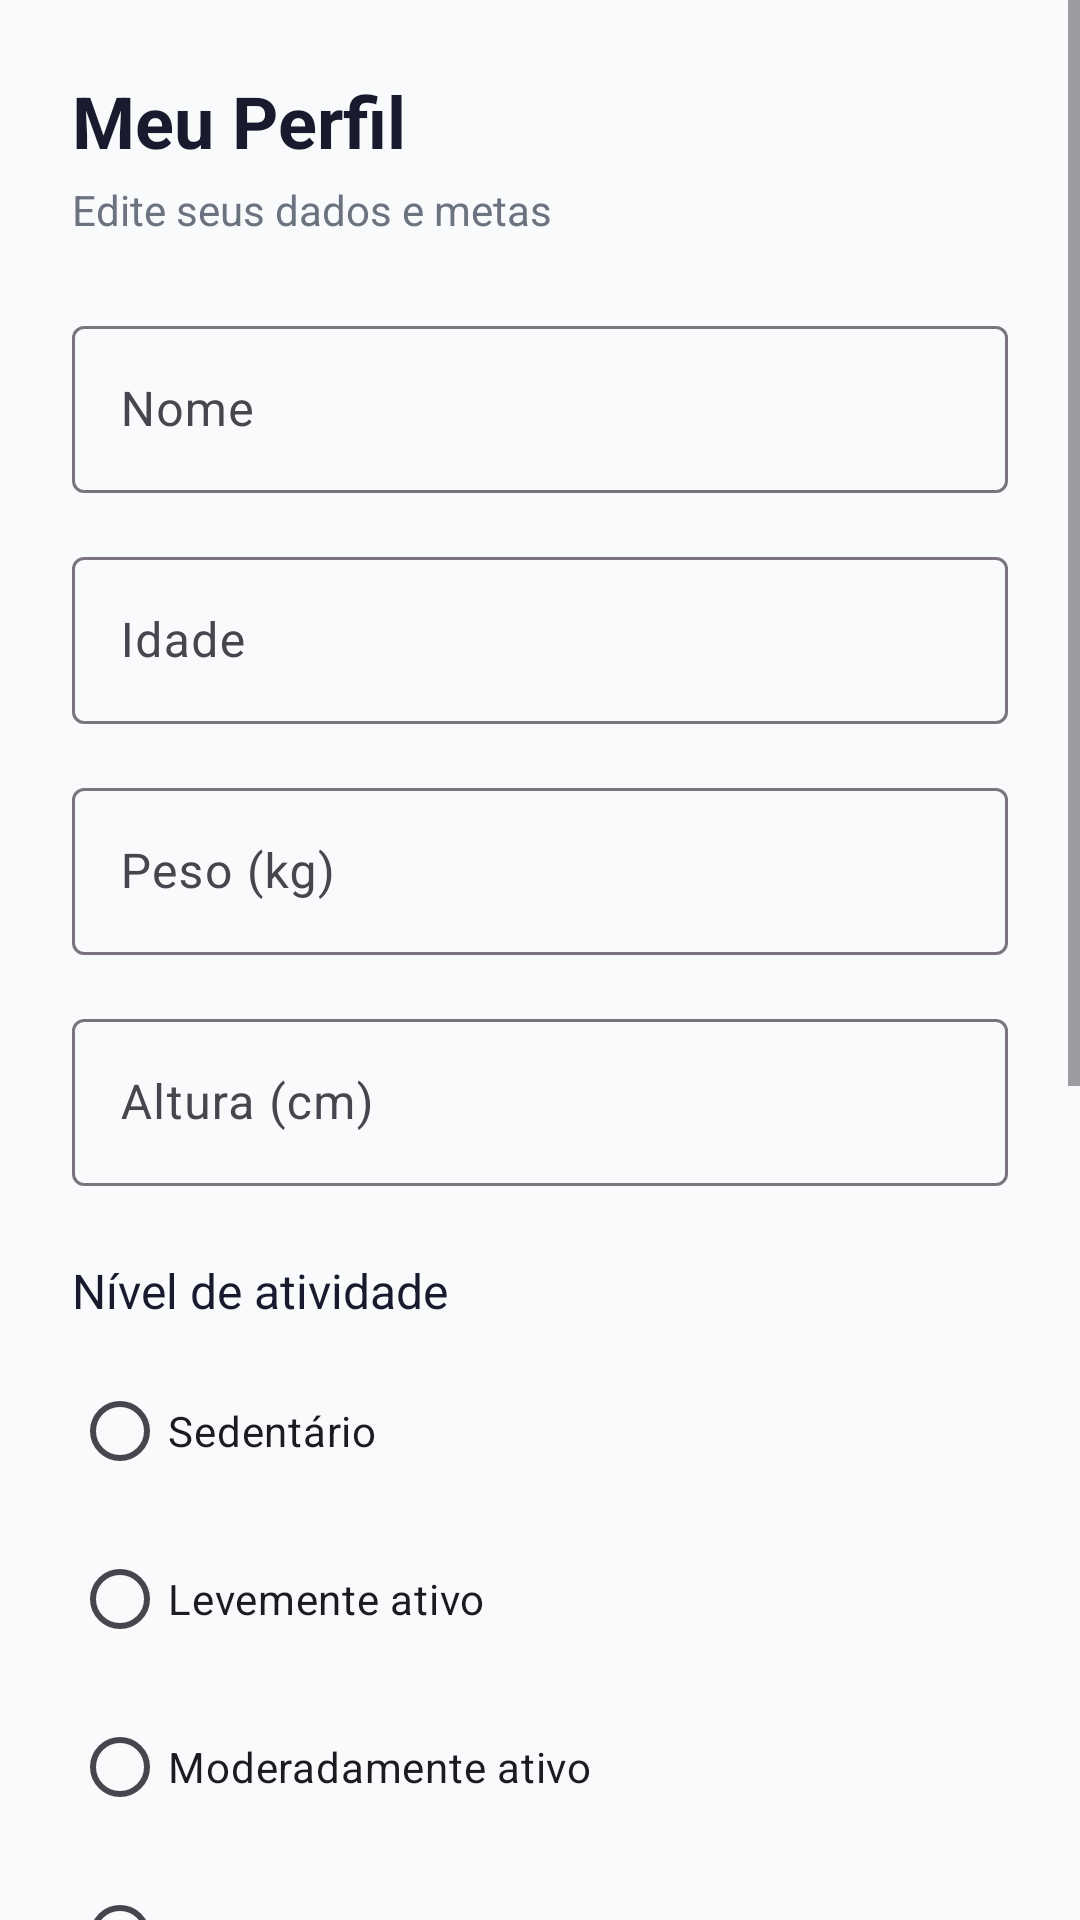

This screen was rendered from an Android layout file. Write that file and the resources it references.
<!-- AndroidManifest.xml: application theme Theme.VitalTrack -->
<!-- res/layout/fragment_profile.xml -->
<?xml version="1.0" encoding="utf-8"?>
<ScrollView
    xmlns:android="http://schemas.android.com/apk/res/android"
    android:layout_width="match_parent"
    android:layout_height="match_parent"
    android:background="@color/background">

    <LinearLayout
        android:layout_width="match_parent"
        android:layout_height="wrap_content"
        android:orientation="vertical"
        android:padding="24dp">

        <TextView
            android:layout_width="wrap_content"
            android:layout_height="wrap_content"
            android:text="Meu Perfil"
            android:textSize="24sp"
            android:textStyle="bold"
            android:textColor="@color/text_primary" />

        <TextView
            android:layout_width="wrap_content"
            android:layout_height="wrap_content"
            android:layout_marginTop="4dp"
            android:layout_marginBottom="24dp"
            android:text="Edite seus dados e metas"
            android:textSize="14sp"
            android:textColor="@color/text_secondary" />

        
        <com.google.android.material.textfield.TextInputLayout
            android:id="@+id/tilName"
            style="@style/Widget.Material3.TextInputLayout.OutlinedBox"
            android:layout_width="match_parent"
            android:layout_height="wrap_content"
            android:layout_marginBottom="16dp"
            android:hint="@string/label_name">

            <com.google.android.material.textfield.TextInputEditText
                android:id="@+id/etName"
                android:layout_width="match_parent"
                android:layout_height="wrap_content"
                android:inputType="textPersonName"
                android:maxLines="1" />

        </com.google.android.material.textfield.TextInputLayout>

        
        <com.google.android.material.textfield.TextInputLayout
            android:id="@+id/tilAge"
            style="@style/Widget.Material3.TextInputLayout.OutlinedBox"
            android:layout_width="match_parent"
            android:layout_height="wrap_content"
            android:layout_marginBottom="16dp"
            android:hint="@string/label_age">

            <com.google.android.material.textfield.TextInputEditText
                android:id="@+id/etAge"
                android:layout_width="match_parent"
                android:layout_height="wrap_content"
                android:inputType="number"
                android:maxLines="1" />

        </com.google.android.material.textfield.TextInputLayout>

        
        <com.google.android.material.textfield.TextInputLayout
            android:id="@+id/tilWeight"
            style="@style/Widget.Material3.TextInputLayout.OutlinedBox"
            android:layout_width="match_parent"
            android:layout_height="wrap_content"
            android:layout_marginBottom="16dp"
            android:hint="@string/label_weight">

            <com.google.android.material.textfield.TextInputEditText
                android:id="@+id/etWeight"
                android:layout_width="match_parent"
                android:layout_height="wrap_content"
                android:inputType="numberDecimal"
                android:maxLines="1" />

        </com.google.android.material.textfield.TextInputLayout>

        
        <com.google.android.material.textfield.TextInputLayout
            android:id="@+id/tilHeight"
            style="@style/Widget.Material3.TextInputLayout.OutlinedBox"
            android:layout_width="match_parent"
            android:layout_height="wrap_content"
            android:layout_marginBottom="24dp"
            android:hint="@string/label_height">

            <com.google.android.material.textfield.TextInputEditText
                android:id="@+id/etHeight"
                android:layout_width="match_parent"
                android:layout_height="wrap_content"
                android:inputType="numberDecimal"
                android:maxLines="1" />

        </com.google.android.material.textfield.TextInputLayout>

        
        <TextView
            android:layout_width="wrap_content"
            android:layout_height="wrap_content"
            android:layout_marginBottom="8dp"
            android:text="@string/label_activity_level"
            android:textSize="16sp"
            android:textColor="@color/text_primary" />

        <RadioGroup
            android:id="@+id/radioGroupActivity"
            android:layout_width="match_parent"
            android:layout_height="wrap_content"
            android:layout_marginBottom="24dp">

            <RadioButton
                android:id="@+id/radioSedentary"
                android:layout_width="match_parent"
                android:layout_height="56dp"
                android:text="@string/activity_sedentary" />

            <RadioButton
                android:id="@+id/radioLight"
                android:layout_width="match_parent"
                android:layout_height="56dp"
                android:text="@string/activity_light" />

            <RadioButton
                android:id="@+id/radioModerate"
                android:layout_width="match_parent"
                android:layout_height="56dp"
                android:text="@string/activity_moderate" />

            <RadioButton
                android:id="@+id/radioActive"
                android:layout_width="match_parent"
                android:layout_height="56dp"
                android:text="@string/activity_active" />

            <RadioButton
                android:id="@+id/radioVeryActive"
                android:layout_width="match_parent"
                android:layout_height="56dp"
                android:text="@string/activity_very_active" />

        </RadioGroup>

        
        <TextView
            android:layout_width="wrap_content"
            android:layout_height="wrap_content"
            android:layout_marginBottom="8dp"
            android:text="Metas calculadas"
            android:textSize="16sp"
            android:textStyle="bold"
            android:textColor="@color/text_primary" />

        <TextView
            android:id="@+id/tvWaterGoal"
            android:layout_width="wrap_content"
            android:layout_height="wrap_content"
            android:textSize="14sp"
            android:textColor="@color/text_secondary" />

        <TextView
            android:id="@+id/tvStepsGoal"
            android:layout_width="wrap_content"
            android:layout_height="wrap_content"
            android:layout_marginTop="4dp"
            android:layout_marginBottom="24dp"
            android:textSize="14sp"
            android:textColor="@color/text_secondary" />

        
        <TextView
            android:layout_width="wrap_content"
            android:layout_height="wrap_content"
            android:layout_marginTop="24dp"
            android:layout_marginBottom="8dp"
            android:text="Lembretes de hidratação"
            android:textSize="16sp"
            android:textStyle="bold"
            android:textColor="@color/text_primary" />

        <LinearLayout
            android:layout_width="match_parent"
            android:layout_height="wrap_content"
            android:orientation="horizontal"
            android:gravity="center_vertical"
            android:layout_marginBottom="16dp">

            <TextView
                android:layout_width="0dp"
                android:layout_height="wrap_content"
                android:layout_weight="1"
                android:text="Ativar lembretes a cada 2h"
                android:textSize="14sp"
                android:textColor="@color/text_primary" />

            <com.google.android.material.switchmaterial.SwitchMaterial
                android:id="@+id/switchReminders"
                android:layout_width="wrap_content"
                android:layout_height="wrap_content"
                android:checked="true" />

        </LinearLayout>

        
        <LinearLayout
            android:layout_width="match_parent"
            android:layout_height="wrap_content"
            android:orientation="horizontal"
            android:layout_marginBottom="24dp">

            <com.google.android.material.textfield.TextInputLayout
                style="@style/Widget.Material3.TextInputLayout.OutlinedBox"
                android:layout_width="0dp"
                android:layout_height="wrap_content"
                android:layout_weight="1"
                android:layout_marginEnd="8dp"
                android:hint="Hora de dormir">

                <com.google.android.material.textfield.TextInputEditText
                    android:id="@+id/etSleepHour"
                    android:layout_width="match_parent"
                    android:layout_height="wrap_content"
                    android:inputType="number"
                    android:maxLines="1" />

            </com.google.android.material.textfield.TextInputLayout>

            <com.google.android.material.textfield.TextInputLayout
                style="@style/Widget.Material3.TextInputLayout.OutlinedBox"
                android:layout_width="0dp"
                android:layout_height="wrap_content"
                android:layout_weight="1"
                android:layout_marginStart="8dp"
                android:hint="Hora de acordar">

                <com.google.android.material.textfield.TextInputEditText
                    android:id="@+id/etWakeHour"
                    android:layout_width="match_parent"
                    android:layout_height="wrap_content"
                    android:inputType="number"
                    android:maxLines="1" />

            </com.google.android.material.textfield.TextInputLayout>

        </LinearLayout>

        
        <com.google.android.material.button.MaterialButton
            android:id="@+id/btnSave"
            android:layout_width="match_parent"
            android:layout_height="56dp"
            android:text="@string/btn_save" />

    </LinearLayout>

</ScrollView>
<!-- resources referenced by this layout -->
<resources>
  <color name="background">#F8FAFB</color>
  <color name="text_primary">#1A1A2E</color>
  <color name="text_secondary">#6B7280</color>
  <string name="activity_active">Ativo</string>
  <string name="activity_light">Levemente ativo</string>
  <string name="activity_moderate">Moderadamente ativo</string>
  <string name="activity_sedentary">Sedentário</string>
  <string name="activity_very_active">Muito ativo</string>
  <string name="btn_save">Salvar</string>
  <string name="label_activity_level">Nível de atividade</string>
  <string name="label_age">Idade</string>
  <string name="label_height">Altura (cm)</string>
  <string name="label_name">Nome</string>
  <string name="label_weight">Peso (kg)</string>
  <style name="Theme.VitalTrack" parent="Base.Theme.VitalTrack" />
  <style name="Base.Theme.VitalTrack" parent="Theme.Material3.DayNight.NoActionBar">
          
          
      </style>
</resources>
